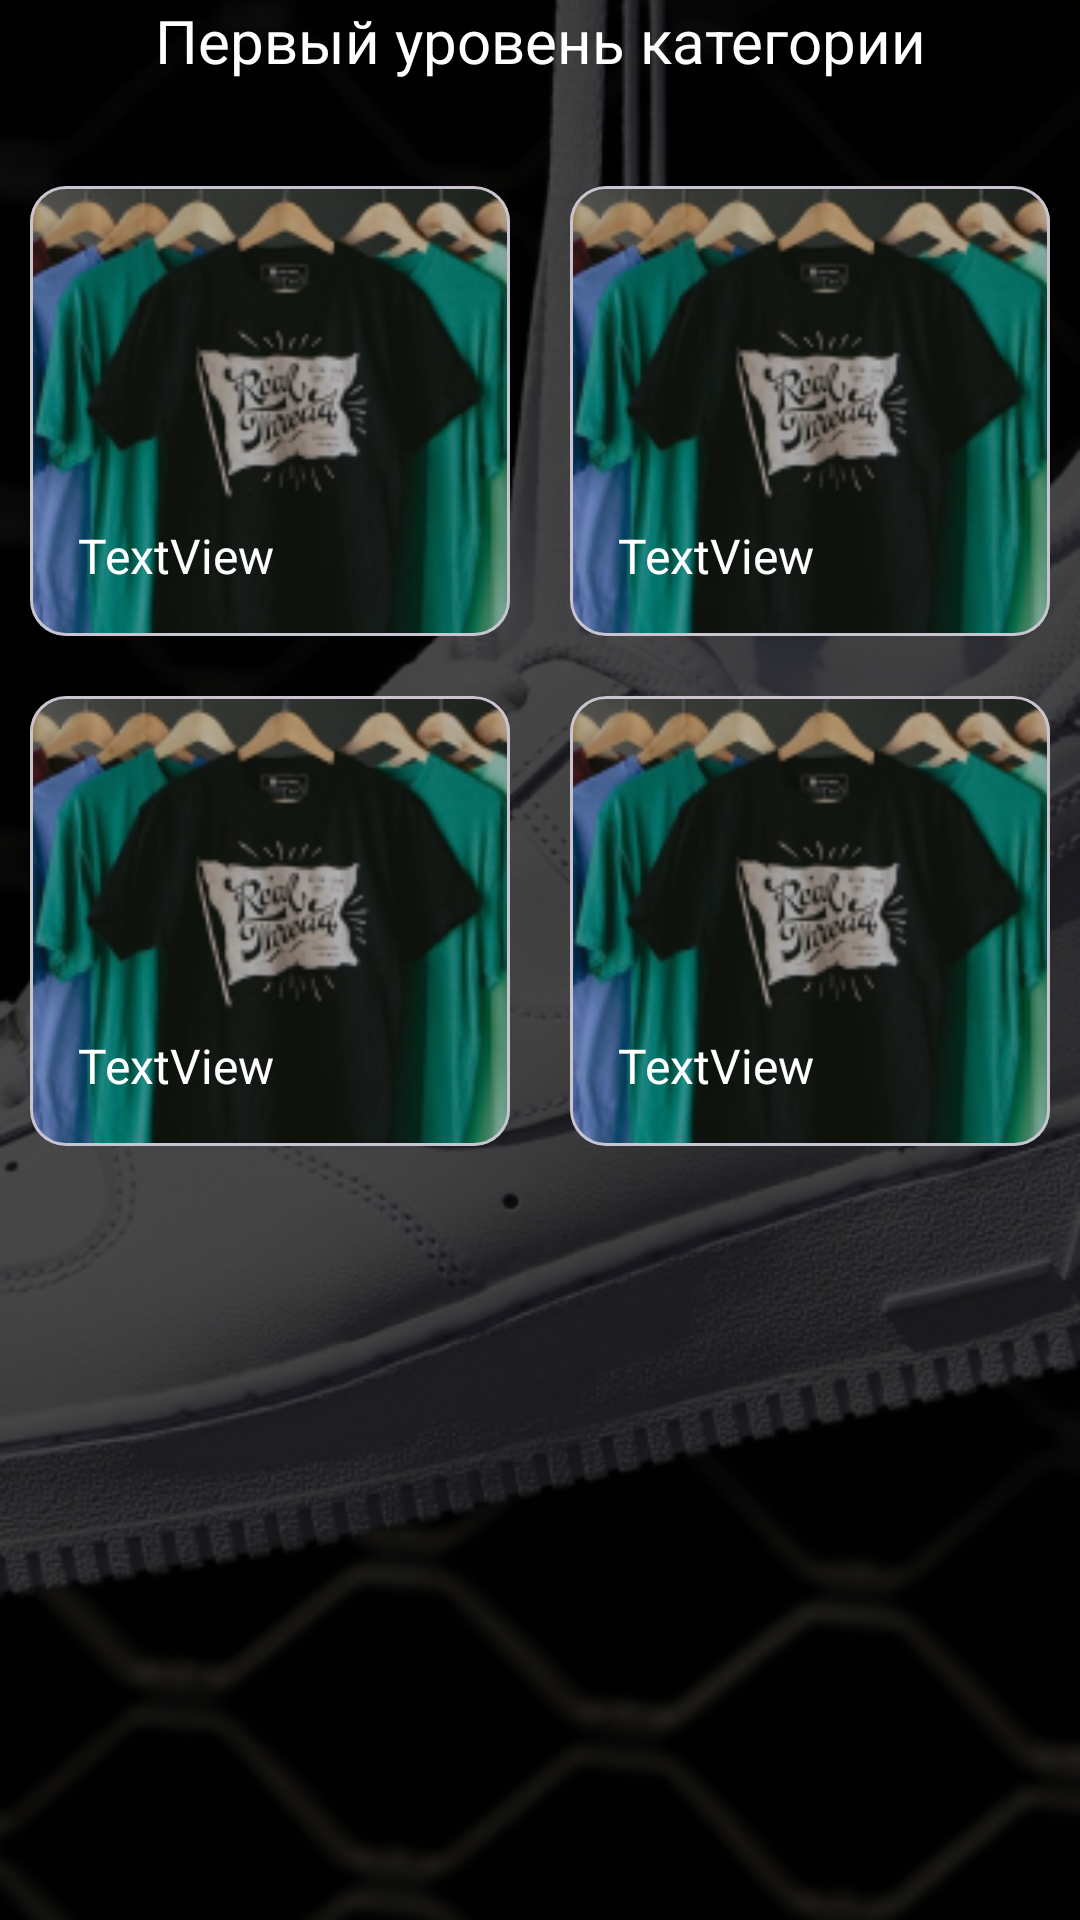

Layout XML and referenced resources for this Android screen:
<!-- AndroidManifest.xml: application theme Theme.ShopClothes -->
<!-- res/layout/category_layout.xml -->
<?xml version="1.0" encoding="utf-8"?>
<androidx.constraintlayout.widget.ConstraintLayout xmlns:android="http://schemas.android.com/apk/res/android"
    xmlns:app="http://schemas.android.com/apk/res-auto"
    xmlns:tools="http://schemas.android.com/tools"
    android:layout_width="match_parent"
    android:layout_height="match_parent">

    <FrameLayout
        android:layout_width="0dp"
        android:layout_height="0dp"
        app:layout_constraintBottom_toBottomOf="parent"
        app:layout_constraintEnd_toEndOf="parent"
        app:layout_constraintStart_toStartOf="parent"
        app:layout_constraintTop_toTopOf="parent">

        <ImageView
            android:id="@+id/imageBackground"
            android:layout_width="match_parent"
            android:layout_height="match_parent"
            android:scaleType="centerCrop"
            app:srcCompat="@drawable/category_page_background" />

        <View
            android:id="@+id/view"
            android:layout_width="match_parent"
            android:layout_height="match_parent"
            android:background="#B3000000" />

        <ScrollView
            android:layout_width="match_parent"
            android:layout_height="match_parent">

            <LinearLayout
                android:layout_width="match_parent"
                android:layout_height="wrap_content"
                android:orientation="vertical">

                <TextView
                    android:id="@+id/categoryLabel"
                    android:layout_width="match_parent"
                    android:layout_height="wrap_content"
                    android:text="Первый уровень категории"
                    android:textAlignment="center"
                    android:textColor="#FFFFFF"
                    android:textSize="20sp" />

                <GridLayout
                    android:id="@+id/categoriesList"
                    android:layout_width="match_parent"
                    android:layout_height="match_parent"
                    android:layout_gravity="center_horizontal"
                    android:layout_marginTop="25dp"
                    android:columnCount="2">

                    <include
                        layout="@layout/category_card_layout"
                        android:layout_width="wrap_content"
                        android:layout_height="wrap_content"
                        android:layout_rowWeight="1"
                        android:layout_columnWeight="1"
                        android:layout_margin="10dp" />

                    <include
                        layout="@layout/category_card_layout"
                        android:layout_width="wrap_content"
                        android:layout_height="wrap_content"
                        android:layout_rowWeight="1"
                        android:layout_columnWeight="1"
                        android:layout_margin="10dp" />

                    <include
                        layout="@layout/category_card_layout"
                        android:layout_width="wrap_content"
                        android:layout_height="wrap_content"
                        android:layout_rowWeight="1"
                        android:layout_columnWeight="1"
                        android:layout_margin="10dp" />

                    <include
                        layout="@layout/category_card_layout"
                        android:layout_width="wrap_content"
                        android:layout_height="wrap_content"
                        android:layout_rowWeight="1"
                        android:layout_columnWeight="1"
                        android:layout_margin="10dp" />
                </GridLayout>

            </LinearLayout>

        </ScrollView>
    </FrameLayout>

</androidx.constraintlayout.widget.ConstraintLayout>
<!-- res/layout/category_card_layout.xml (included above) -->
<?xml version="1.0" encoding="utf-8"?>
<com.google.android.material.card.MaterialCardView xmlns:android="http://schemas.android.com/apk/res/android"
    xmlns:app="http://schemas.android.com/apk/res-auto"
    android:layout_width="match_parent"
    android:layout_height="match_parent">

    <ImageView
        android:id="@+id/imageView"
        android:layout_width="match_parent"
        android:layout_height="match_parent"
        android:scaleType="centerCrop"
        app:srcCompat="@drawable/category_background" />

    <TextView
        android:id="@+id/categoryName"
        android:layout_width="match_parent"
        android:layout_height="match_parent"
        android:background="#40000000"
        android:gravity="bottom|left"
        android:paddingLeft="16dp"
        android:paddingBottom="16dp"
        android:text="TextView"
        android:textColor="#FFFFFF"
        android:textSize="16sp" />

</com.google.android.material.card.MaterialCardView>
<!-- resources referenced by this layout -->
<resources>
  <!-- drawable category_background: png bitmap (drawable, 37396 bytes) -->
  <!-- drawable category_page_background: png bitmap (drawable, 293593 bytes) -->
  <style name="Theme.ShopClothes" parent="Base.Theme.ShopClothes">
          <item name="android:windowBackground">@color/backgroundWindowBlack</item>
          <item name="android:colorBackground">@color/backgroundWindowBlack</item>
          <item name="android:statusBarColor">@color/gradientNormal</item>
      </style>
  <style name="Base.Theme.ShopClothes" parent="Theme.Material3.DayNight.NoActionBar">
      </style>
  <color name="backgroundWindowBlack">#0E0E0F</color>
  <color name="gradientNormal">#BD5656</color>
</resources>
